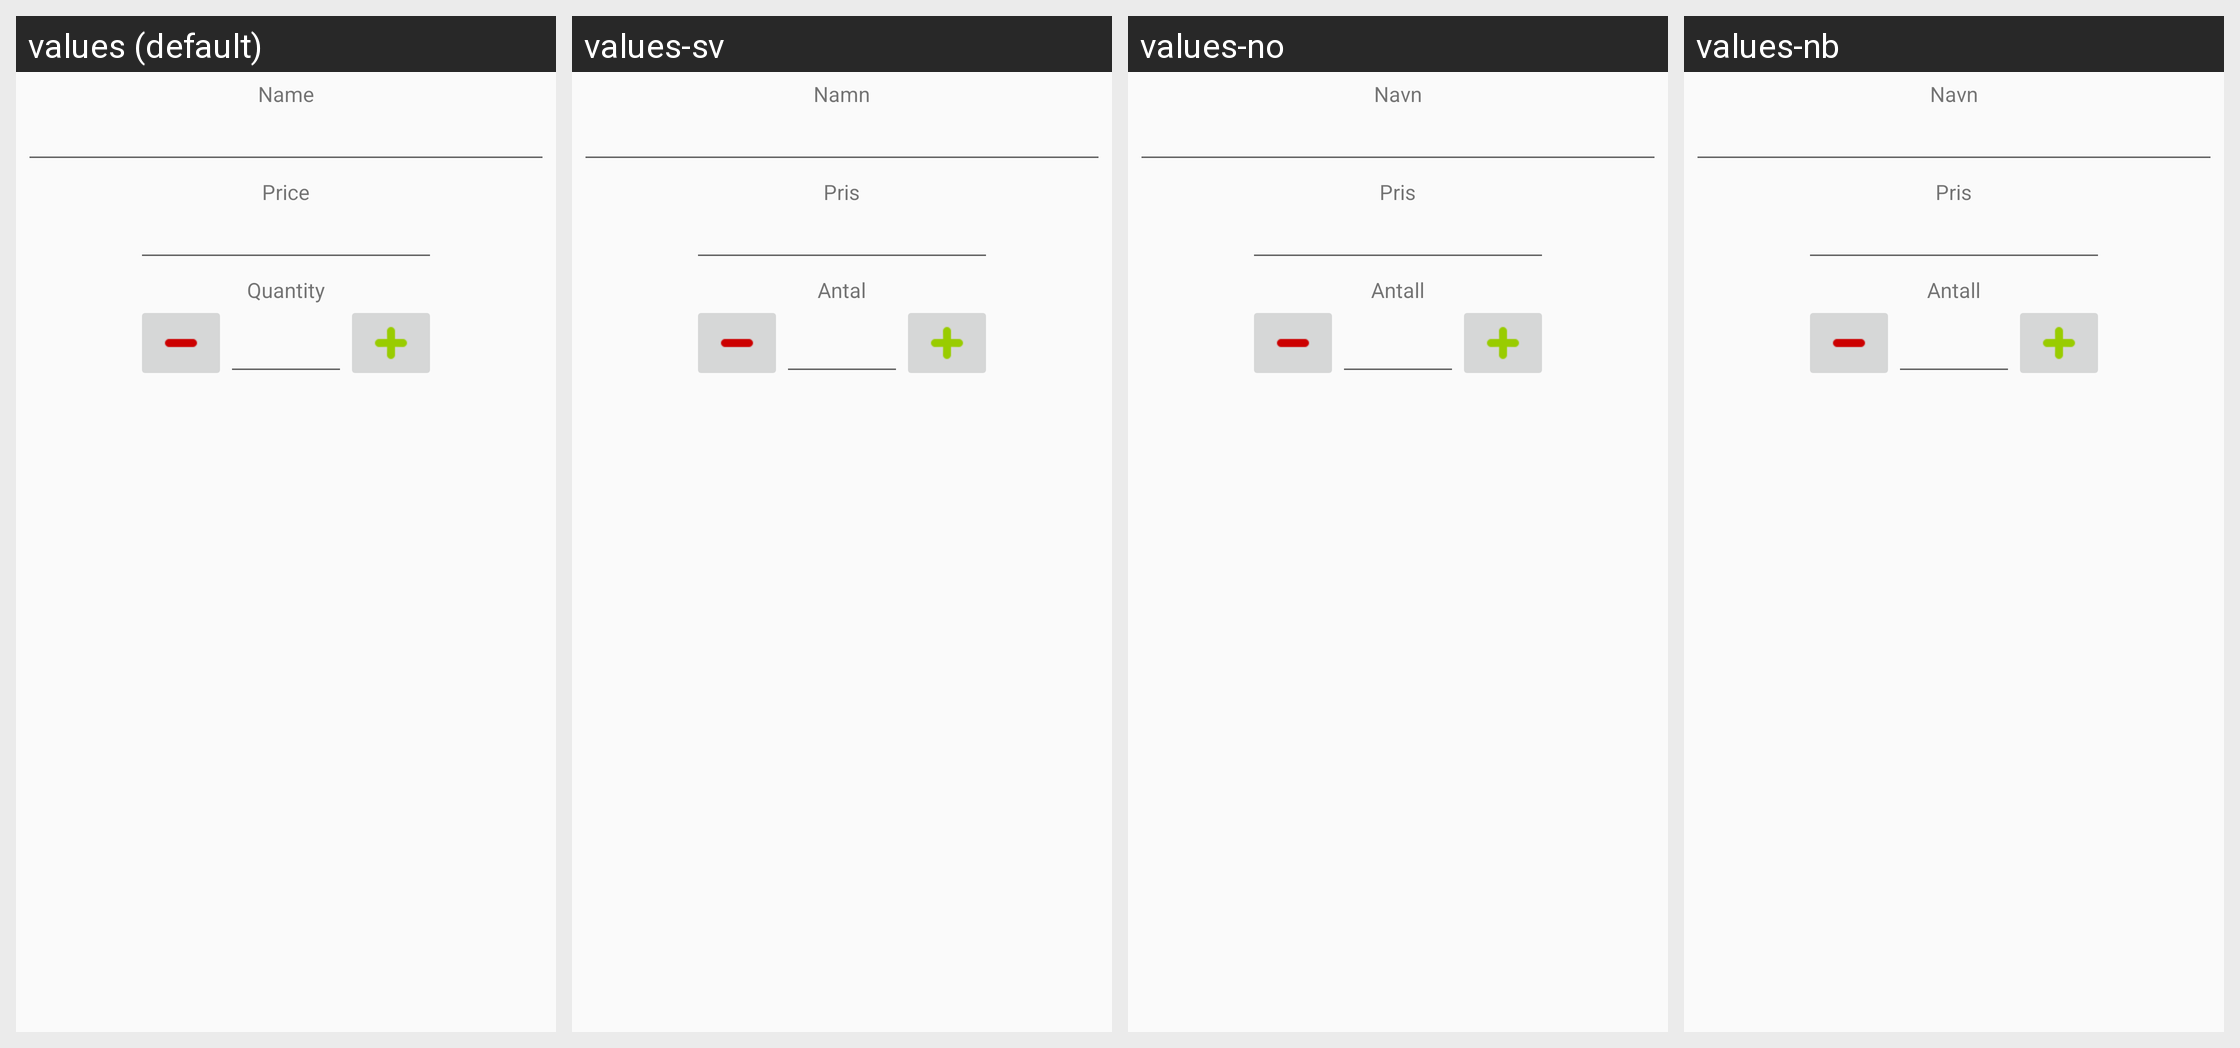

This grid shows one Android layout under several languages. Give, for every string resource on the screen, its name, the default text and each shown locale's text.
Android screen res/layout/order_line_edit_misc_dialog.xml rendered under 4 locales, left to right: values (default), values-sv, values-no, values-nb. Device: Nexus 5 (rendered at 1080×1920; each locale shown at half size, 540×960, under a caption strip naming it); theme AppTheme.
Strings drawn on this screen, with the default value and each locale's value (text and hints the layout hard-codes, and strings that could not be matched under every locale, appear in the picture but are not listed):

product_name_header_text
  values: Name
  values-sv: Namn
  values-no: Navn
  values-nb: Navn

product_price_header_text
  values: Price
  values-sv: Pris
  values-no: Pris
  values-nb: Pris

quantity_header_text
  values: Quantity
  values-sv: Antal
  values-no: Antall
  values-nb: Antall
